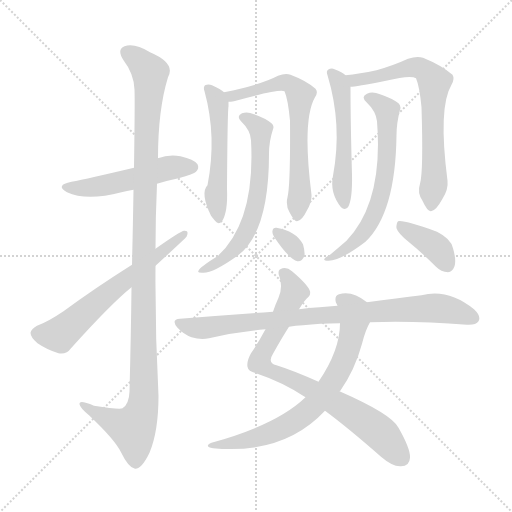
t = 0.00 s
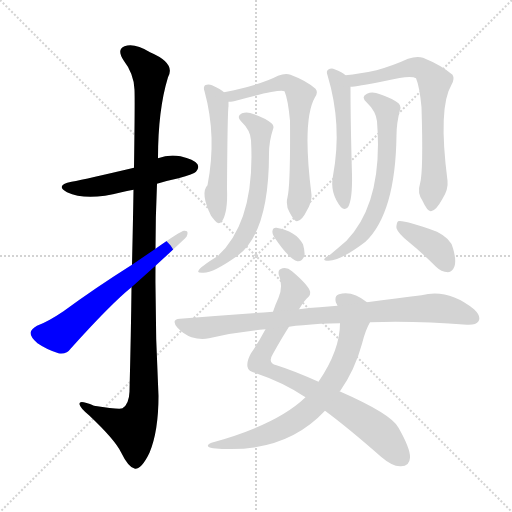
t = 2.17 s
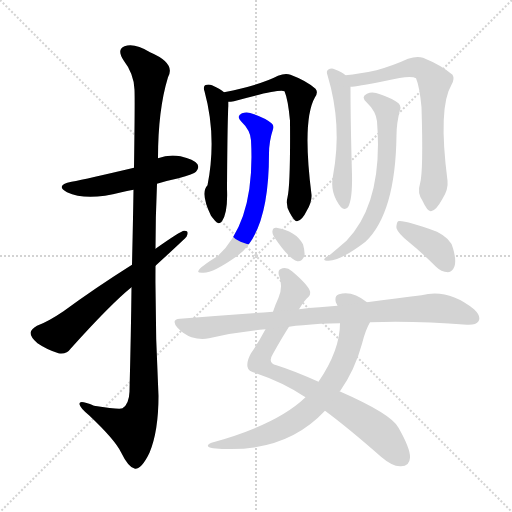
t = 4.33 s
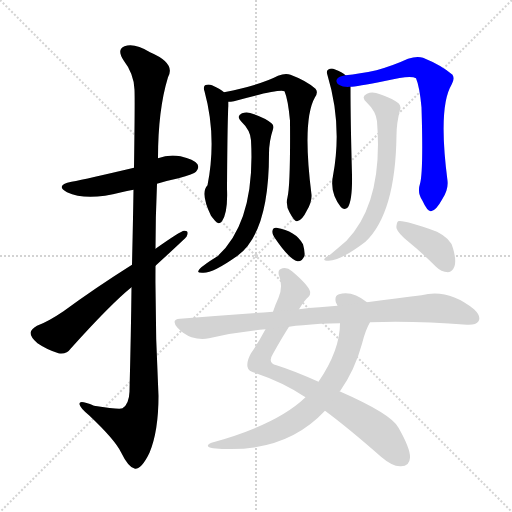
t = 6.50 s
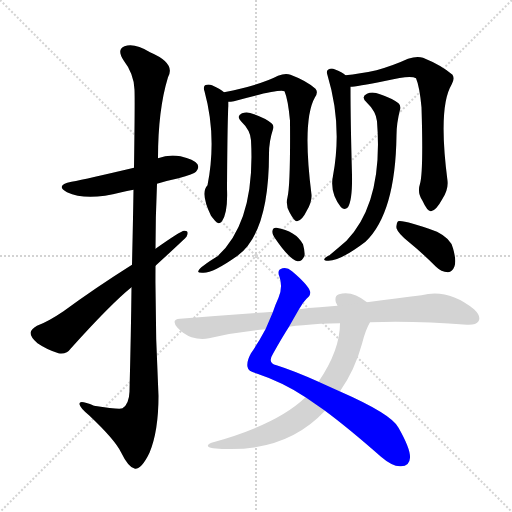
t = 8.67 s
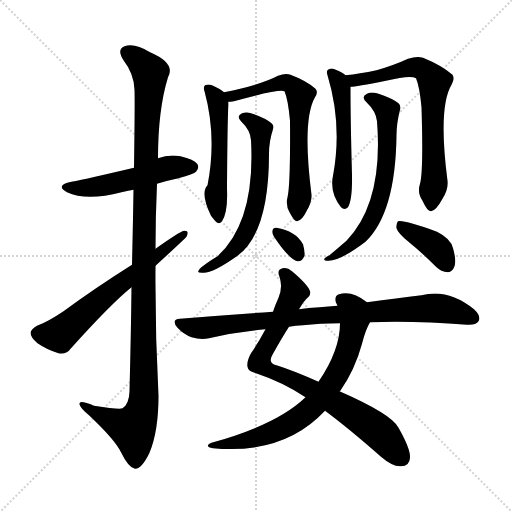
t = 10.83 s

The animated SVG that drew these frames (rendered in a browser with its animation timeline set to each time). Animation: 14 CSS @keyframes rules; one cycle of 10.83 s.

<svg version="1.1" viewBox="0 0 1024 1024" xmlns="http://www.w3.org/2000/svg">
  <g stroke="lightgray" stroke-dasharray="1,1" stroke-width="1" transform="scale(4, 4)">
    <line x1="0" y1="0" x2="256" y2="256"></line>
    <line x1="256" y1="0" x2="0" y2="256"></line>
    <line x1="128" y1="0" x2="128" y2="256"></line>
    <line x1="0" y1="128" x2="256" y2="128"></line>
  </g>
<g transform="scale(1, -1) translate(0, -900)">
   <style type="text/css">
    @keyframes keyframes0 {
      from {
       stroke: blue;
       stroke-dashoffset: 509;
       stroke-width: 128;
       }
       62% {
       animation-timing-function: step-end;
       stroke: blue;
       stroke-dashoffset: 0;
       stroke-width: 128;
       }
       to {
       stroke: black;
       stroke-width: 1024;
       }
       }
       #make-me-a-hanzi-animation-0 {
         animation: keyframes0 0.664225s both;
         animation-delay: 0.000000s;
         animation-timing-function: linear;
       }
    @keyframes keyframes1 {
      from {
       stroke: blue;
       stroke-dashoffset: 1143;
       stroke-width: 128;
       }
       79% {
       animation-timing-function: step-end;
       stroke: blue;
       stroke-dashoffset: 0;
       stroke-width: 128;
       }
       to {
       stroke: black;
       stroke-width: 1024;
       }
       }
       #make-me-a-hanzi-animation-1 {
         animation: keyframes1 1.180176s both;
         animation-delay: 0.664225s;
         animation-timing-function: linear;
       }
    @keyframes keyframes2 {
      from {
       stroke: blue;
       stroke-dashoffset: 623;
       stroke-width: 128;
       }
       67% {
       animation-timing-function: step-end;
       stroke: blue;
       stroke-dashoffset: 0;
       stroke-width: 128;
       }
       to {
       stroke: black;
       stroke-width: 1024;
       }
       }
       #make-me-a-hanzi-animation-2 {
         animation: keyframes2 0.756999s both;
         animation-delay: 1.844401s;
         animation-timing-function: linear;
       }
    @keyframes keyframes3 {
      from {
       stroke: blue;
       stroke-dashoffset: 518;
       stroke-width: 128;
       }
       63% {
       animation-timing-function: step-end;
       stroke: blue;
       stroke-dashoffset: 0;
       stroke-width: 128;
       }
       to {
       stroke: black;
       stroke-width: 1024;
       }
       }
       #make-me-a-hanzi-animation-3 {
         animation: keyframes3 0.671549s both;
         animation-delay: 2.601400s;
         animation-timing-function: linear;
       }
    @keyframes keyframes4 {
      from {
       stroke: blue;
       stroke-dashoffset: 659;
       stroke-width: 128;
       }
       68% {
       animation-timing-function: step-end;
       stroke: blue;
       stroke-dashoffset: 0;
       stroke-width: 128;
       }
       to {
       stroke: black;
       stroke-width: 1024;
       }
       }
       #make-me-a-hanzi-animation-4 {
         animation: keyframes4 0.786296s both;
         animation-delay: 3.272949s;
         animation-timing-function: linear;
       }
    @keyframes keyframes5 {
      from {
       stroke: blue;
       stroke-dashoffset: 629;
       stroke-width: 128;
       }
       67% {
       animation-timing-function: step-end;
       stroke: blue;
       stroke-dashoffset: 0;
       stroke-width: 128;
       }
       to {
       stroke: black;
       stroke-width: 1024;
       }
       }
       #make-me-a-hanzi-animation-5 {
         animation: keyframes5 0.761882s both;
         animation-delay: 4.059245s;
         animation-timing-function: linear;
       }
    @keyframes keyframes6 {
      from {
       stroke: blue;
       stroke-dashoffset: 318;
       stroke-width: 128;
       }
       51% {
       animation-timing-function: step-end;
       stroke: blue;
       stroke-dashoffset: 0;
       stroke-width: 128;
       }
       to {
       stroke: black;
       stroke-width: 1024;
       }
       }
       #make-me-a-hanzi-animation-6 {
         animation: keyframes6 0.508789s both;
         animation-delay: 4.821126s;
         animation-timing-function: linear;
       }
    @keyframes keyframes7 {
      from {
       stroke: blue;
       stroke-dashoffset: 525;
       stroke-width: 128;
       }
       63% {
       animation-timing-function: step-end;
       stroke: blue;
       stroke-dashoffset: 0;
       stroke-width: 128;
       }
       to {
       stroke: black;
       stroke-width: 1024;
       }
       }
       #make-me-a-hanzi-animation-7 {
         animation: keyframes7 0.677246s both;
         animation-delay: 5.329915s;
         animation-timing-function: linear;
       }
    @keyframes keyframes8 {
      from {
       stroke: blue;
       stroke-dashoffset: 691;
       stroke-width: 128;
       }
       69% {
       animation-timing-function: step-end;
       stroke: blue;
       stroke-dashoffset: 0;
       stroke-width: 128;
       }
       to {
       stroke: black;
       stroke-width: 1024;
       }
       }
       #make-me-a-hanzi-animation-8 {
         animation: keyframes8 0.812337s both;
         animation-delay: 6.007161s;
         animation-timing-function: linear;
       }
    @keyframes keyframes9 {
      from {
       stroke: blue;
       stroke-dashoffset: 646;
       stroke-width: 128;
       }
       68% {
       animation-timing-function: step-end;
       stroke: blue;
       stroke-dashoffset: 0;
       stroke-width: 128;
       }
       to {
       stroke: black;
       stroke-width: 1024;
       }
       }
       #make-me-a-hanzi-animation-9 {
         animation: keyframes9 0.775716s both;
         animation-delay: 6.819499s;
         animation-timing-function: linear;
       }
    @keyframes keyframes10 {
      from {
       stroke: blue;
       stroke-dashoffset: 382;
       stroke-width: 128;
       }
       55% {
       animation-timing-function: step-end;
       stroke: blue;
       stroke-dashoffset: 0;
       stroke-width: 128;
       }
       to {
       stroke: black;
       stroke-width: 1024;
       }
       }
       #make-me-a-hanzi-animation-10 {
         animation: keyframes10 0.560872s both;
         animation-delay: 7.595215s;
         animation-timing-function: linear;
       }
    @keyframes keyframes11 {
      from {
       stroke: blue;
       stroke-dashoffset: 804;
       stroke-width: 128;
       }
       72% {
       animation-timing-function: step-end;
       stroke: blue;
       stroke-dashoffset: 0;
       stroke-width: 128;
       }
       to {
       stroke: black;
       stroke-width: 1024;
       }
       }
       #make-me-a-hanzi-animation-11 {
         animation: keyframes11 0.904297s both;
         animation-delay: 8.156087s;
         animation-timing-function: linear;
       }
    @keyframes keyframes12 {
      from {
       stroke: blue;
       stroke-dashoffset: 713;
       stroke-width: 128;
       }
       70% {
       animation-timing-function: step-end;
       stroke: blue;
       stroke-dashoffset: 0;
       stroke-width: 128;
       }
       to {
       stroke: black;
       stroke-width: 1024;
       }
       }
       #make-me-a-hanzi-animation-12 {
         animation: keyframes12 0.830241s both;
         animation-delay: 9.060384s;
         animation-timing-function: linear;
       }
    @keyframes keyframes13 {
      from {
       stroke: blue;
       stroke-dashoffset: 851;
       stroke-width: 128;
       }
       73% {
       animation-timing-function: step-end;
       stroke: blue;
       stroke-dashoffset: 0;
       stroke-width: 128;
       }
       to {
       stroke: black;
       stroke-width: 1024;
       }
       }
       #make-me-a-hanzi-animation-13 {
         animation: keyframes13 0.942546s both;
         animation-delay: 9.890625s;
         animation-timing-function: linear;
       }
</style>
<path d="M 314.0 532.5 Q 333.0 538.5 357.0 543.5 Q 388.0 552.5 392.0 556.5 Q 399.0 563.5 395.0 571.5 Q 388.0 581.5 361.0 587.5 Q 337.0 591.5 316.0 583.5 L 268.0 564.5 Q 175.0 542.5 143.0 536.5 Q 109.0 529.5 134.0 515.5 Q 173.0 497.5 243.0 515.5 Q 253.0 518.5 267.0 520.5 L 314.0 532.5 Z" fill="lightgray"></path> 
<path d="M 263.0 325.5 Q 262.0 234.5 259.0 116.5 Q 258.0 91.5 245.0 83.5 Q 239.0 80.5 188.0 88.5 Q 157.0 101.5 159.0 91.5 Q 160.0 84.5 178.0 69.5 Q 230.0 20.5 242.0 -4.5 Q 257.0 -35.5 270.0 -37.5 Q 283.0 -38.5 299.0 -5.5 Q 317.0 37.5 317.0 108.5 Q 310.0 238.5 311.0 368.5 L 311.0 402.5 Q 311.0 466.5 314.0 532.5 L 316.0 583.5 Q 316.0 680.5 336.0 745.5 Q 352.0 773.5 300.0 795.5 Q 269.0 814.5 249.0 807.5 Q 233.0 801.5 247.0 779.5 Q 268.0 752.5 269.0 720.5 Q 270.0 702.5 268.0 564.5 L 267.0 520.5 Q 266.0 456.5 264.0 370.5 L 263.0 325.5 Z" fill="lightgray"></path> 
<path d="M 264.0 370.5 Q 191.0 324.5 127.0 277.5 Q 96.0 256.5 74.0 248.5 Q 62.0 241.5 61.0 234.5 Q 61.0 225.5 75.0 213.5 Q 94.0 200.5 117.0 193.5 Q 133.0 190.5 142.0 203.5 Q 223.0 293.5 263.0 325.5 L 311.0 368.5 Q 371.0 423.5 373.0 426.5 Q 379.0 439.5 368.0 438.5 Q 362.0 438.5 311.0 402.5 L 264.0 370.5 Z" fill="lightgray"></path> 
<path d="M 448.0 715.5 Q 442.0 721.5 424.0 729.5 Q 417.0 732.5 410.0 729.5 Q 406.0 725.5 409.0 717.5 Q 434.0 626.5 415.0 529.5 Q 400.0 514.5 422.0 468.5 Q 425.0 464.5 430.0 458.5 Q 437.0 449.5 444.0 457.5 Q 456.0 475.5 454.0 522.5 Q 455.0 676.5 457.0 687.5 Q 457.0 693.5 457.0 696.5 C 457.0 708.5 457.0 708.5 448.0 715.5 Z" fill="lightgray"></path> 
<path d="M 575.0 505.5 Q 571.0 489.5 579.0 475.5 Q 589.0 456.5 594.0 457.5 Q 604.0 458.5 614.0 479.5 Q 624.0 495.5 623.0 510.5 Q 604.0 660.5 630.0 705.5 Q 637.0 715.5 631.0 722.5 Q 613.0 738.5 581.0 750.5 Q 571.0 754.5 556.0 748.5 Q 522.0 730.5 448.0 715.5 C 419.0 709.5 427.0 692.5 457.0 696.5 Q 461.0 696.5 468.0 697.5 Q 558.0 722.5 569.0 717.5 Q 576.0 701.5 580.0 658.5 Q 581.0 529.5 575.0 505.5 Z" fill="lightgray"></path> 
<path d="M 502.0 619.5 Q 511.0 457.5 435.0 387.5 Q 399.0 365.5 397.0 358.5 Q 394.0 354.5 404.0 354.5 Q 423.0 351.5 475.0 388.5 Q 538.0 434.5 538.0 592.5 Q 538.0 617.5 546.0 641.5 Q 549.0 648.5 543.0 653.5 Q 531.0 663.5 508.0 671.5 Q 495.0 677.5 484.0 673.5 Q 472.0 667.5 482.0 657.5 Q 501.0 639.5 502.0 619.5 Z" fill="lightgray"></path> 
<path d="M 548.0 426.5 Q 578.0 381.5 595.0 377.5 Q 604.0 376.5 609.0 388.5 Q 610.0 397.5 606.0 411.5 Q 591.0 438.5 553.0 444.5 Q 546.0 445.5 545.0 438.5 Q 544.0 432.5 548.0 426.5 Z" fill="lightgray"></path> 
<path d="M 691.0 749.5 Q 685.0 755.5 669.0 761.5 Q 663.0 764.5 656.0 760.5 Q 652.0 757.5 655.0 749.5 Q 685.0 650.5 666.0 548.5 Q 659.0 514.5 682.0 485.5 Q 689.0 478.5 696.0 485.5 Q 705.0 500.5 704.0 550.5 Q 701.0 656.5 701.0 726.5 C 701.0 742.5 701.0 742.5 691.0 749.5 Z" fill="lightgray"></path> 
<path d="M 840.0 532.5 Q 834.0 514.5 845.0 498.5 Q 855.0 476.5 862.0 477.5 Q 872.0 478.5 885.0 502.5 Q 897.0 521.5 895.0 538.5 Q 876.0 685.5 903.0 730.5 Q 910.0 742.5 905.0 750.5 Q 883.0 769.5 846.0 784.5 Q 834.0 788.5 816.0 782.5 Q 788.0 769.5 753.0 759.5 Q 719.0 752.5 691.0 749.5 C 661.0 745.5 671.0 723.5 701.0 726.5 Q 711.0 726.5 772.0 738.5 Q 821.0 750.5 832.0 743.5 Q 839.0 727.5 843.0 685.5 Q 847.0 556.5 840.0 532.5 Z" fill="lightgray"></path> 
<path d="M 754.0 657.5 Q 767.0 495.5 693.0 418.5 Q 678.0 405.5 659.0 389.5 Q 650.0 385.5 649.0 382.5 Q 646.0 378.5 657.0 378.5 Q 681.0 378.5 731.0 416.5 Q 791.0 473.5 793.0 629.5 Q 793.0 653.5 800.0 680.5 Q 803.0 687.5 797.0 693.5 Q 784.0 703.5 760.0 711.5 Q 745.0 717.5 734.0 712.5 Q 721.0 706.5 733.0 695.5 Q 752.0 677.5 754.0 657.5 Z" fill="lightgray"></path> 
<path d="M 817.0 416.5 Q 844.0 394.5 872.0 366.5 Q 882.0 356.5 896.0 355.5 Q 905.0 356.5 909.0 367.5 Q 913.0 379.5 906.0 403.5 Q 902.0 422.5 874.0 436.5 Q 808.0 460.5 796.0 457.5 Q 792.0 453.5 793.0 443.5 Q 796.0 433.5 817.0 416.5 Z" fill="lightgray"></path> 
<path d="M 598.0 281.5 Q 605.0 294.5 613.0 302.5 Q 622.0 308.5 620.0 317.5 Q 616.0 330.5 584.0 357.5 Q 574.0 366.5 565.0 363.5 Q 553.0 360.5 559.0 346.5 Q 566.0 325.5 557.0 304.5 Q 551.0 291.5 546.0 276.5 L 531.0 241.5 Q 516.0 213.5 502.0 193.5 Q 493.0 177.5 495.0 166.5 Q 496.0 157.5 512.0 153.5 Q 566.0 135.5 611.0 105.5 L 650.0 78.5 Q 696.0 44.5 762.0 -13.5 Q 784.0 -32.5 800.0 -32.5 Q 819.0 -33.5 820.0 -15.5 Q 821.0 2.5 797.0 44.5 Q 784.0 71.5 679.0 117.5 L 637.0 136.5 Q 588.0 158.5 553.0 169.5 Q 534.0 173.5 546.0 192.5 Q 565.0 226.5 578.0 246.5 L 598.0 281.5 Z" fill="lightgray"></path> 
<path d="M 734.0 295.5 Q 704.0 319.5 678.0 311.5 Q 668.0 308.5 672.0 294.5 Q 673.0 293.5 675.0 288.5 L 680.0 253.5 Q 680.0 199.5 637.0 136.5 L 611.0 105.5 Q 554.0 50.5 423.0 14.5 Q 407.0 7.5 426.0 3.5 Q 568.0 -9.5 650.0 78.5 L 679.0 117.5 L 680.0 117.5 Q 710.0 160.5 724.0 212.5 Q 731.0 240.5 740.0 255.5 C 753.0 282.5 753.0 282.5 734.0 295.5 Z" fill="lightgray"></path> 
<path d="M 740.0 255.5 Q 833.0 258.5 934.0 250.5 Q 952.0 249.5 957.0 257.5 Q 963.0 267.5 948.0 281.5 Q 896.0 323.5 843.0 309.5 Q 795.0 303.5 734.0 295.5 L 675.0 288.5 Q 657.0 287.5 639.0 285.5 Q 617.0 284.5 598.0 281.5 L 546.0 276.5 Q 456.0 270.5 360.0 262.5 Q 341.0 261.5 355.0 244.5 Q 367.0 231.5 383.0 225.5 Q 402.0 219.5 418.0 223.5 Q 472.0 236.5 531.0 241.5 L 578.0 246.5 Q 591.0 249.5 606.0 249.5 Q 639.0 253.5 680.0 253.5 L 740.0 255.5 Z" fill="lightgray"></path> 
      <clipPath id="make-me-a-hanzi-clip-0">
      <path d="M 314.0 532.5 Q 333.0 538.5 357.0 543.5 Q 388.0 552.5 392.0 556.5 Q 399.0 563.5 395.0 571.5 Q 388.0 581.5 361.0 587.5 Q 337.0 591.5 316.0 583.5 L 268.0 564.5 Q 175.0 542.5 143.0 536.5 Q 109.0 529.5 134.0 515.5 Q 173.0 497.5 243.0 515.5 Q 253.0 518.5 267.0 520.5 L 314.0 532.5 Z" fill="lightgray"></path>
      </clipPath>
      <path clip-path="url(#make-me-a-hanzi-clip-0)" d="M 136.0 527.5 L 181.0 524.5 L 340.0 564.5 L 384.0 565.5 " fill="none" id="make-me-a-hanzi-animation-0" stroke-dasharray="381 762" stroke-linecap="round"></path>

      <clipPath id="make-me-a-hanzi-clip-1">
      <path d="M 263.0 325.5 Q 262.0 234.5 259.0 116.5 Q 258.0 91.5 245.0 83.5 Q 239.0 80.5 188.0 88.5 Q 157.0 101.5 159.0 91.5 Q 160.0 84.5 178.0 69.5 Q 230.0 20.5 242.0 -4.5 Q 257.0 -35.5 270.0 -37.5 Q 283.0 -38.5 299.0 -5.5 Q 317.0 37.5 317.0 108.5 Q 310.0 238.5 311.0 368.5 L 311.0 402.5 Q 311.0 466.5 314.0 532.5 L 316.0 583.5 Q 316.0 680.5 336.0 745.5 Q 352.0 773.5 300.0 795.5 Q 269.0 814.5 249.0 807.5 Q 233.0 801.5 247.0 779.5 Q 268.0 752.5 269.0 720.5 Q 270.0 702.5 268.0 564.5 L 267.0 520.5 Q 266.0 456.5 264.0 370.5 L 263.0 325.5 Z" fill="lightgray"></path>
      </clipPath>
      <path clip-path="url(#make-me-a-hanzi-clip-1)" d="M 256.0 792.5 L 281.0 776.5 L 300.0 754.5 L 290.0 577.5 L 288.0 100.5 L 281.0 70.5 L 266.0 42.5 L 165.0 89.5 " fill="none" id="make-me-a-hanzi-animation-1" stroke-dasharray="1015 2030" stroke-linecap="round"></path>

      <clipPath id="make-me-a-hanzi-clip-2">
      <path d="M 264.0 370.5 Q 191.0 324.5 127.0 277.5 Q 96.0 256.5 74.0 248.5 Q 62.0 241.5 61.0 234.5 Q 61.0 225.5 75.0 213.5 Q 94.0 200.5 117.0 193.5 Q 133.0 190.5 142.0 203.5 Q 223.0 293.5 263.0 325.5 L 311.0 368.5 Q 371.0 423.5 373.0 426.5 Q 379.0 439.5 368.0 438.5 Q 362.0 438.5 311.0 402.5 L 264.0 370.5 Z" fill="lightgray"></path>
      </clipPath>
      <path clip-path="url(#make-me-a-hanzi-clip-2)" d="M 72.0 233.5 L 119.0 230.5 L 368.0 431.5 " fill="none" id="make-me-a-hanzi-animation-2" stroke-dasharray="495 990" stroke-linecap="round"></path>

      <clipPath id="make-me-a-hanzi-clip-3">
      <path d="M 448.0 715.5 Q 442.0 721.5 424.0 729.5 Q 417.0 732.5 410.0 729.5 Q 406.0 725.5 409.0 717.5 Q 434.0 626.5 415.0 529.5 Q 400.0 514.5 422.0 468.5 Q 425.0 464.5 430.0 458.5 Q 437.0 449.5 444.0 457.5 Q 456.0 475.5 454.0 522.5 Q 455.0 676.5 457.0 687.5 Q 457.0 693.5 457.0 696.5 C 457.0 708.5 457.0 708.5 448.0 715.5 Z" fill="lightgray"></path>
      </clipPath>
      <path clip-path="url(#make-me-a-hanzi-clip-3)" d="M 417.0 722.5 L 437.0 688.5 L 439.0 561.5 L 432.0 502.5 L 438.0 466.5 " fill="none" id="make-me-a-hanzi-animation-3" stroke-dasharray="390 780" stroke-linecap="round"></path>

      <clipPath id="make-me-a-hanzi-clip-4">
      <path d="M 575.0 505.5 Q 571.0 489.5 579.0 475.5 Q 589.0 456.5 594.0 457.5 Q 604.0 458.5 614.0 479.5 Q 624.0 495.5 623.0 510.5 Q 604.0 660.5 630.0 705.5 Q 637.0 715.5 631.0 722.5 Q 613.0 738.5 581.0 750.5 Q 571.0 754.5 556.0 748.5 Q 522.0 730.5 448.0 715.5 C 419.0 709.5 427.0 692.5 457.0 696.5 Q 461.0 696.5 468.0 697.5 Q 558.0 722.5 569.0 717.5 Q 576.0 701.5 580.0 658.5 Q 581.0 529.5 575.0 505.5 Z" fill="lightgray"></path>
      </clipPath>
      <path clip-path="url(#make-me-a-hanzi-clip-4)" d="M 458.0 714.5 L 464.0 708.5 L 478.0 708.5 L 567.0 735.5 L 582.0 731.5 L 593.0 720.5 L 600.0 707.5 L 596.0 622.5 L 601.0 519.5 L 595.0 466.5 " fill="none" id="make-me-a-hanzi-animation-4" stroke-dasharray="531 1062" stroke-linecap="round"></path>

      <clipPath id="make-me-a-hanzi-clip-5">
      <path d="M 502.0 619.5 Q 511.0 457.5 435.0 387.5 Q 399.0 365.5 397.0 358.5 Q 394.0 354.5 404.0 354.5 Q 423.0 351.5 475.0 388.5 Q 538.0 434.5 538.0 592.5 Q 538.0 617.5 546.0 641.5 Q 549.0 648.5 543.0 653.5 Q 531.0 663.5 508.0 671.5 Q 495.0 677.5 484.0 673.5 Q 472.0 667.5 482.0 657.5 Q 501.0 639.5 502.0 619.5 Z" fill="lightgray"></path>
      </clipPath>
      <path clip-path="url(#make-me-a-hanzi-clip-5)" d="M 486.0 665.5 L 522.0 639.5 L 520.0 541.5 L 508.0 474.5 L 482.0 418.5 L 459.0 390.5 L 402.0 359.5 " fill="none" id="make-me-a-hanzi-animation-5" stroke-dasharray="501 1002" stroke-linecap="round"></path>

      <clipPath id="make-me-a-hanzi-clip-6">
      <path d="M 548.0 426.5 Q 578.0 381.5 595.0 377.5 Q 604.0 376.5 609.0 388.5 Q 610.0 397.5 606.0 411.5 Q 591.0 438.5 553.0 444.5 Q 546.0 445.5 545.0 438.5 Q 544.0 432.5 548.0 426.5 Z" fill="lightgray"></path>
      </clipPath>
      <path clip-path="url(#make-me-a-hanzi-clip-6)" d="M 554.0 434.5 L 580.0 414.5 L 596.0 389.5 " fill="none" id="make-me-a-hanzi-animation-6" stroke-dasharray="190 380" stroke-linecap="round"></path>

      <clipPath id="make-me-a-hanzi-clip-7">
      <path d="M 691.0 749.5 Q 685.0 755.5 669.0 761.5 Q 663.0 764.5 656.0 760.5 Q 652.0 757.5 655.0 749.5 Q 685.0 650.5 666.0 548.5 Q 659.0 514.5 682.0 485.5 Q 689.0 478.5 696.0 485.5 Q 705.0 500.5 704.0 550.5 Q 701.0 656.5 701.0 726.5 C 701.0 742.5 701.0 742.5 691.0 749.5 Z" fill="lightgray"></path>
      </clipPath>
      <path clip-path="url(#make-me-a-hanzi-clip-7)" d="M 663.0 754.5 L 678.0 736.5 L 684.0 708.5 L 689.0 592.5 L 684.0 520.5 L 689.0 492.5 " fill="none" id="make-me-a-hanzi-animation-7" stroke-dasharray="397 794" stroke-linecap="round"></path>

      <clipPath id="make-me-a-hanzi-clip-8">
      <path d="M 840.0 532.5 Q 834.0 514.5 845.0 498.5 Q 855.0 476.5 862.0 477.5 Q 872.0 478.5 885.0 502.5 Q 897.0 521.5 895.0 538.5 Q 876.0 685.5 903.0 730.5 Q 910.0 742.5 905.0 750.5 Q 883.0 769.5 846.0 784.5 Q 834.0 788.5 816.0 782.5 Q 788.0 769.5 753.0 759.5 Q 719.0 752.5 691.0 749.5 C 661.0 745.5 671.0 723.5 701.0 726.5 Q 711.0 726.5 772.0 738.5 Q 821.0 750.5 832.0 743.5 Q 839.0 727.5 843.0 685.5 Q 847.0 556.5 840.0 532.5 Z" fill="lightgray"></path>
      </clipPath>
      <path clip-path="url(#make-me-a-hanzi-clip-8)" d="M 699.0 746.5 L 710.0 739.5 L 739.0 742.5 L 828.0 765.5 L 845.0 762.5 L 864.0 742.5 L 869.0 546.5 L 862.0 486.5 " fill="none" id="make-me-a-hanzi-animation-8" stroke-dasharray="563 1126" stroke-linecap="round"></path>

      <clipPath id="make-me-a-hanzi-clip-9">
      <path d="M 754.0 657.5 Q 767.0 495.5 693.0 418.5 Q 678.0 405.5 659.0 389.5 Q 650.0 385.5 649.0 382.5 Q 646.0 378.5 657.0 378.5 Q 681.0 378.5 731.0 416.5 Q 791.0 473.5 793.0 629.5 Q 793.0 653.5 800.0 680.5 Q 803.0 687.5 797.0 693.5 Q 784.0 703.5 760.0 711.5 Q 745.0 717.5 734.0 712.5 Q 721.0 706.5 733.0 695.5 Q 752.0 677.5 754.0 657.5 Z" fill="lightgray"></path>
      </clipPath>
      <path clip-path="url(#make-me-a-hanzi-clip-9)" d="M 736.0 703.5 L 761.0 692.5 L 775.0 678.5 L 774.0 578.5 L 763.0 510.5 L 743.0 459.5 L 716.0 420.5 L 678.0 392.5 L 655.0 384.5 " fill="none" id="make-me-a-hanzi-animation-9" stroke-dasharray="518 1036" stroke-linecap="round"></path>

      <clipPath id="make-me-a-hanzi-clip-10">
      <path d="M 817.0 416.5 Q 844.0 394.5 872.0 366.5 Q 882.0 356.5 896.0 355.5 Q 905.0 356.5 909.0 367.5 Q 913.0 379.5 906.0 403.5 Q 902.0 422.5 874.0 436.5 Q 808.0 460.5 796.0 457.5 Q 792.0 453.5 793.0 443.5 Q 796.0 433.5 817.0 416.5 Z" fill="lightgray"></path>
      </clipPath>
      <path clip-path="url(#make-me-a-hanzi-clip-10)" d="M 799.0 449.5 L 868.0 409.5 L 894.0 371.5 " fill="none" id="make-me-a-hanzi-animation-10" stroke-dasharray="254 508" stroke-linecap="round"></path>

      <clipPath id="make-me-a-hanzi-clip-11">
      <path d="M 598.0 281.5 Q 605.0 294.5 613.0 302.5 Q 622.0 308.5 620.0 317.5 Q 616.0 330.5 584.0 357.5 Q 574.0 366.5 565.0 363.5 Q 553.0 360.5 559.0 346.5 Q 566.0 325.5 557.0 304.5 Q 551.0 291.5 546.0 276.5 L 531.0 241.5 Q 516.0 213.5 502.0 193.5 Q 493.0 177.5 495.0 166.5 Q 496.0 157.5 512.0 153.5 Q 566.0 135.5 611.0 105.5 L 650.0 78.5 Q 696.0 44.5 762.0 -13.5 Q 784.0 -32.5 800.0 -32.5 Q 819.0 -33.5 820.0 -15.5 Q 821.0 2.5 797.0 44.5 Q 784.0 71.5 679.0 117.5 L 637.0 136.5 Q 588.0 158.5 553.0 169.5 Q 534.0 173.5 546.0 192.5 Q 565.0 226.5 578.0 246.5 L 598.0 281.5 Z" fill="lightgray"></path>
      </clipPath>
      <path clip-path="url(#make-me-a-hanzi-clip-11)" d="M 567.0 353.5 L 589.0 315.5 L 519.0 175.5 L 540.0 158.5 L 622.0 123.5 L 731.0 56.5 L 773.0 21.5 L 804.0 -16.5 " fill="none" id="make-me-a-hanzi-animation-11" stroke-dasharray="676 1352" stroke-linecap="round"></path>

      <clipPath id="make-me-a-hanzi-clip-12">
      <path d="M 734.0 295.5 Q 704.0 319.5 678.0 311.5 Q 668.0 308.5 672.0 294.5 Q 673.0 293.5 675.0 288.5 L 680.0 253.5 Q 680.0 199.5 637.0 136.5 L 611.0 105.5 Q 554.0 50.5 423.0 14.5 Q 407.0 7.5 426.0 3.5 Q 568.0 -9.5 650.0 78.5 L 679.0 117.5 L 680.0 117.5 Q 710.0 160.5 724.0 212.5 Q 731.0 240.5 740.0 255.5 C 753.0 282.5 753.0 282.5 734.0 295.5 Z" fill="lightgray"></path>
      </clipPath>
      <path clip-path="url(#make-me-a-hanzi-clip-12)" d="M 682.0 300.5 L 695.0 293.5 L 708.0 271.5 L 699.0 211.5 L 666.0 137.5 L 628.0 88.5 L 584.0 54.5 L 546.0 35.5 L 503.0 21.5 L 434.0 11.5 " fill="none" id="make-me-a-hanzi-animation-12" stroke-dasharray="585 1170" stroke-linecap="round"></path>

      <clipPath id="make-me-a-hanzi-clip-13">
      <path d="M 740.0 255.5 Q 833.0 258.5 934.0 250.5 Q 952.0 249.5 957.0 257.5 Q 963.0 267.5 948.0 281.5 Q 896.0 323.5 843.0 309.5 Q 795.0 303.5 734.0 295.5 L 675.0 288.5 Q 657.0 287.5 639.0 285.5 Q 617.0 284.5 598.0 281.5 L 546.0 276.5 Q 456.0 270.5 360.0 262.5 Q 341.0 261.5 355.0 244.5 Q 367.0 231.5 383.0 225.5 Q 402.0 219.5 418.0 223.5 Q 472.0 236.5 531.0 241.5 L 578.0 246.5 Q 591.0 249.5 606.0 249.5 Q 639.0 253.5 680.0 253.5 L 740.0 255.5 Z" fill="lightgray"></path>
      </clipPath>
      <path clip-path="url(#make-me-a-hanzi-clip-13)" d="M 358.0 253.5 L 394.0 243.5 L 619.0 268.5 L 856.0 283.5 L 889.0 282.5 L 947.0 263.5 " fill="none" id="make-me-a-hanzi-animation-13" stroke-dasharray="723 1446" stroke-linecap="round"></path>

</g>
</svg>
